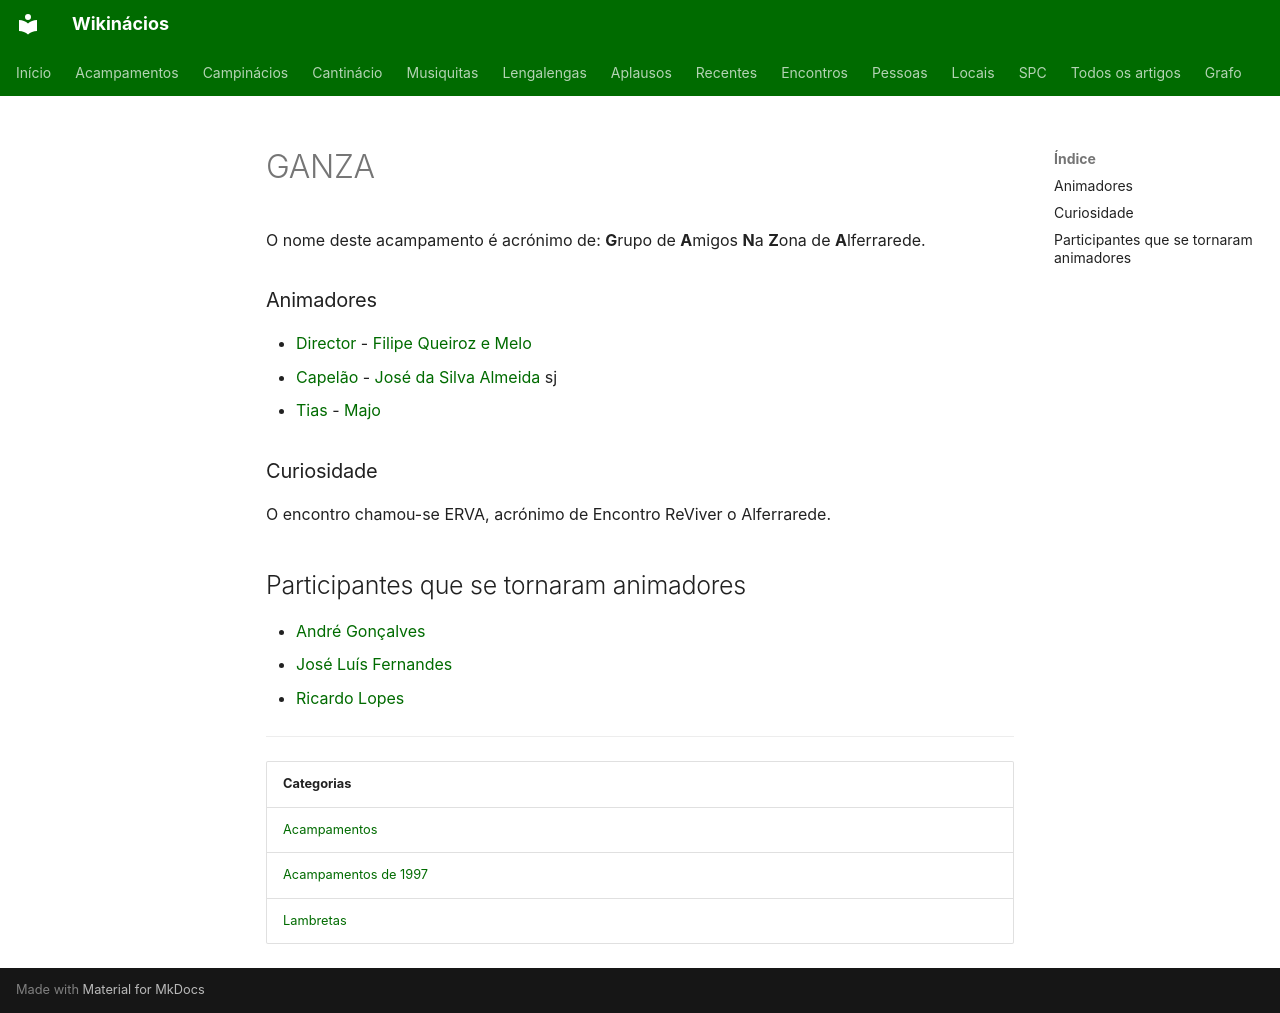

repository: neteinstein/Campinacios · page: Acampamentos/1997/GANZA.html · generator: mkdocs

# GANZA

O nome deste acampamento é acrónimo de: **G**rupo de **A**migos **N**a **Z**ona de **A**lferrarede.

### Animadores

- [Director](../../Cargos/Director.md) - [Filipe Queiroz e Melo](../../Pessoas/F/Filipe%20Queiroz%20e%20Melo.md)
- [Capelão](../../Cargos/Capel%C3%A3o.md) - [José da Silva Almeida](../../Pessoas/J/Jos%C3%A9%20da%20Silva%20Almeida.md) sj
- [Tias](../../Cargos/Tio.md) - [Majo](../../Pessoas/M/Maria%20Jo%C3%A3o%20Sim%C3%B5es.md)

### Curiosidade

O encontro chamou-se ERVA, acrónimo de Encontro ReViver o Alferrarede.

## Participantes que se tornaram animadores

- [André Gonçalves](../../Pessoas/A/Andr%C3%A9%20Gon%C3%A7alves.md)
- [José Luís Fernandes](../../Pessoas/J/Jos%C3%A9%20Lu%C3%ADs%20Fernandes.md)
- [Ricardo Lopes](../../Pessoas/R/Ricardo%20Lopes.md)

---

| Categorias |
| --- |
| [Acampamentos](../../Categorias/Acampamentos.md) |
| [Acampamentos de 1997](../../Categorias/Acampamentos%20de%201997.md) |
| [Lambretas](../../Categorias/Lambretas.md) |
